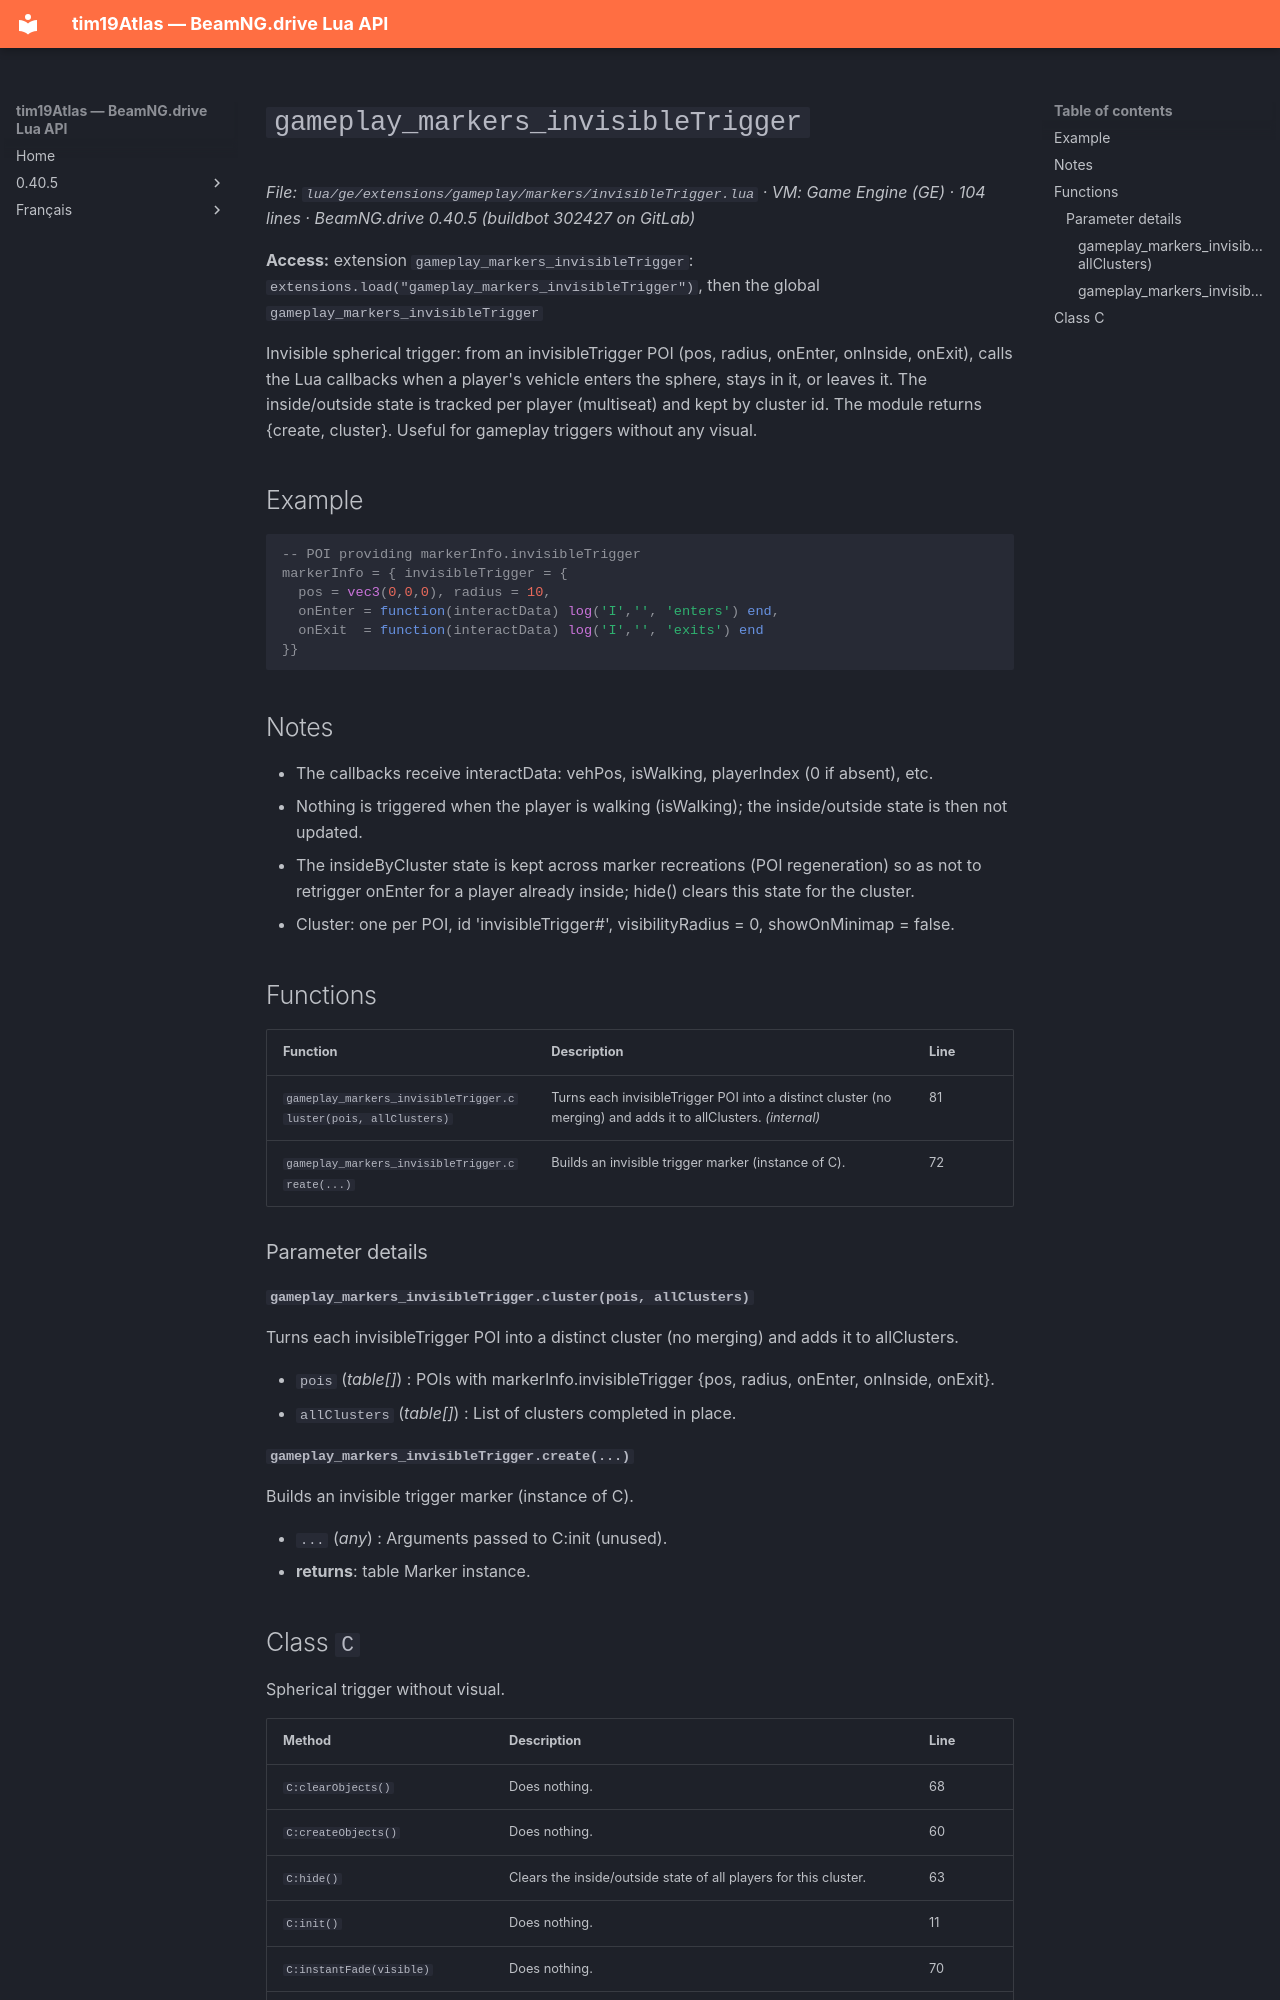

repository: Tim0219800/beamng-lua-atlas · page: 0.40.5/ge/extensions/gameplay/markers/invisibleTrigger.html · generator: mkdocs

# `gameplay_markers_invisibleTrigger`

*File: `lua/ge/extensions/gameplay/markers/invisibleTrigger.lua` · VM: Game Engine (GE) · 104 lines · BeamNG.drive 0.40.5 (buildbot 302427 on GitLab)*

**Access:** extension `gameplay_markers_invisibleTrigger`: `extensions.load("gameplay_markers_invisibleTrigger")`, then the global `gameplay_markers_invisibleTrigger`

Invisible spherical trigger: from an invisibleTrigger POI (pos, radius, onEnter, onInside, onExit), calls the Lua callbacks when a player's vehicle enters the sphere, stays in it, or leaves it. The inside/outside state is tracked per player (multiseat) and kept by cluster id. The module returns {create, cluster}. Useful for gameplay triggers without any visual.

## Example

```lua
-- POI providing markerInfo.invisibleTrigger
markerInfo = { invisibleTrigger = {
  pos = vec3(0,0,0), radius = 10,
  onEnter = function(interactData) log('I','', 'enters') end,
  onExit  = function(interactData) log('I','', 'exits') end
}}
```

## Notes

- The callbacks receive interactData: vehPos, isWalking, playerIndex (0 if absent), etc.
- Nothing is triggered when the player is walking (isWalking); the inside/outside state is then not updated.
- The insideByCluster state is kept across marker recreations (POI regeneration) so as not to retrigger onEnter for a player already inside; hide() clears this state for the cluster.
- Cluster: one per POI, id 'invisibleTrigger#<poi.id>', visibilityRadius = 0, showOnMinimap = false.

## Functions

| Function | Description | Line |
|---|---|---|
| `gameplay_markers_invisibleTrigger.cluster(pois, allClusters)` | Turns each invisibleTrigger POI into a distinct cluster (no merging) and adds it to allClusters. *(internal)* | 81 |
| `gameplay_markers_invisibleTrigger.create(...)` | Builds an invisible trigger marker (instance of C). | 72 |

### Parameter details

#### `gameplay_markers_invisibleTrigger.cluster(pois, allClusters)`

Turns each invisibleTrigger POI into a distinct cluster (no merging) and adds it to allClusters.

- `pois` (*table[]*) : POIs with markerInfo.invisibleTrigger {pos, radius, onEnter, onInside, onExit}.
- `allClusters` (*table[]*) : List of clusters completed in place.

#### `gameplay_markers_invisibleTrigger.create(...)`

Builds an invisible trigger marker (instance of C).

- `...` (*any*) : Arguments passed to C:init (unused).
- **returns**: table Marker instance.
